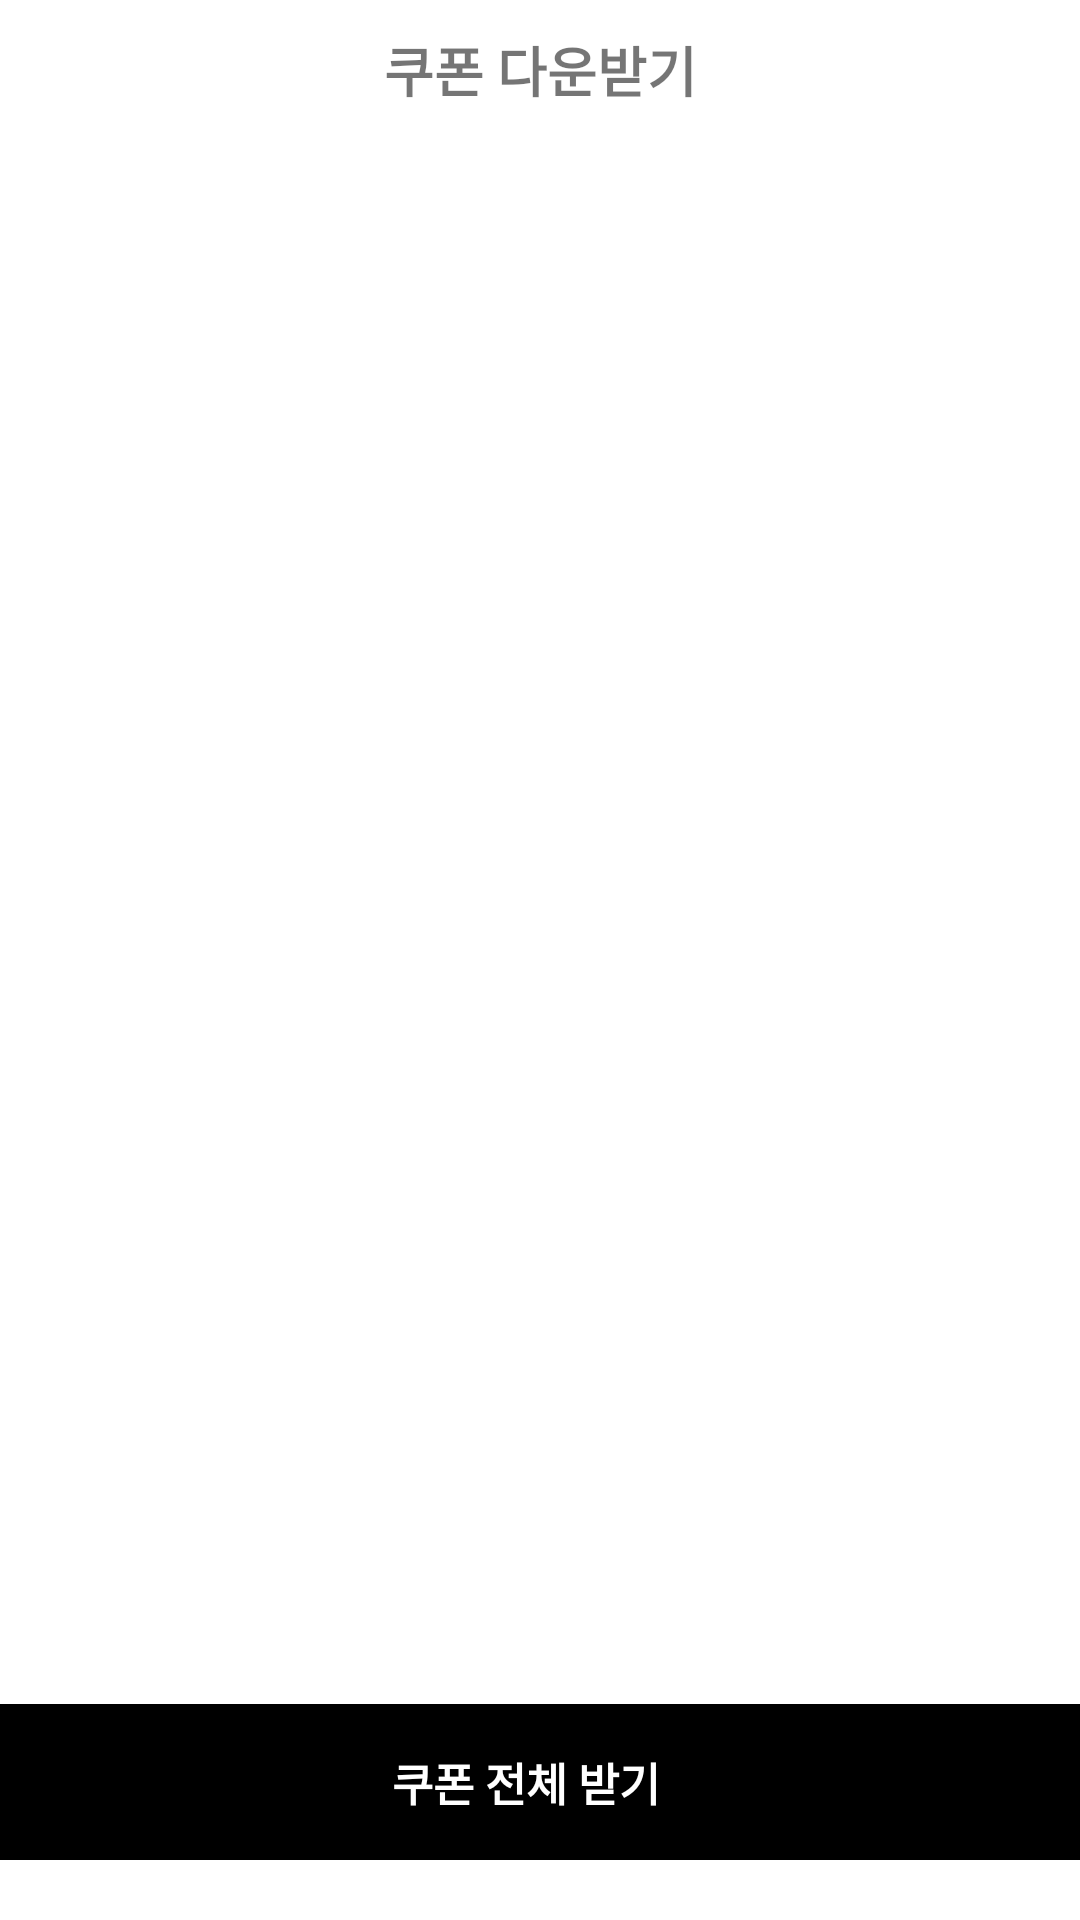

Produce the Android XML layout that renders to this screen, including the resource entries it uses.
<!-- AndroidManifest.xml: application theme Theme.Recylerview_practice -->
<!-- res/layout/activity_main.xml -->
<?xml version="1.0" encoding="utf-8"?>
<androidx.constraintlayout.widget.ConstraintLayout xmlns:android="http://schemas.android.com/apk/res/android"
    xmlns:app="http://schemas.android.com/apk/res-auto"
    xmlns:tools="http://schemas.android.com/tools"
    android:layout_width="match_parent"
    android:layout_height="match_parent"
    tools:context=".MainActivity">

    <TextView
        android:id="@+id/topTitle"
        android:layout_width="wrap_content"
        android:layout_height="wrap_content"
        android:text="쿠폰 다운받기"
        android:textSize="18dp"
        android:textStyle="bold"
        android:layout_marginTop="10dp"
        app:layout_constraintTop_toTopOf="parent"
        app:layout_constraintLeft_toLeftOf="parent"
        app:layout_constraintRight_toRightOf="parent"

        />
    <ImageButton
        android:layout_width="wrap_content"
        android:layout_height="wrap_content"
        android:src="@drawable/icon_close"
        android:background="#ffffff"
        android:layout_marginTop="10dp"
        android:layout_marginRight="10dp"
        app:layout_constraintTop_toTopOf="parent"
        app:layout_constraintRight_toRightOf="parent"
        />

    <androidx.recyclerview.widget.RecyclerView
        android:id="@+id/mRecyclerView"
        android:layout_width="match_parent"
        android:layout_height="0dp"
        android:layout_marginBottom="10dp"
        app:layout_constraintTop_toBottomOf="@+id/topTitle"
        app:layout_constraintBottom_toTopOf="@id/btn"
        android:layout_marginTop="30dp"
        app:layoutManager="androidx.recyclerview.widget.LinearLayoutManager"
        android:orientation ="vertical"
        tools:listitem="@layout/recycle_item"
        />
    <androidx.constraintlayout.widget.ConstraintLayout
        android:id="@+id/btn"
        android:layout_width="380dp"
        android:layout_height="wrap_content"
        android:background="#000000"
        android:layout_marginBottom="20dp"
        android:padding="15dp"
        app:layout_constraintBottom_toBottomOf="parent"
        app:layout_constraintRight_toRightOf="parent"
        app:layout_constraintLeft_toLeftOf="parent"

        >
        <TextView
            android:id="@+id/submit"
            android:layout_width="wrap_content"
            android:layout_height="wrap_content"
            android:text="쿠폰 전체 받기"
            android:textSize="15dp"
            android:textColor="#ffffff"
            android:textStyle="bold"
            android:layout_marginRight="10dp"
            app:layout_constraintHorizontal_chainStyle="packed"
            app:layout_constraintTop_toTopOf="parent"
            app:layout_constraintLeft_toLeftOf="parent"
            app:layout_constraintRight_toLeftOf="@id/submit_img"
            />
        <ImageView
            android:id="@+id/submit_img"
            android:layout_width="wrap_content"
            android:layout_height="wrap_content"
            android:src="@drawable/icon_check_white"
            app:layout_constraintTop_toTopOf="parent"
            app:layout_constraintRight_toRightOf="parent"
            app:layout_constraintLeft_toRightOf="@+id/submit"
            />

    </androidx.constraintlayout.widget.ConstraintLayout>


</androidx.constraintlayout.widget.ConstraintLayout>
<!-- res/layout/recycle_item.xml (included above) -->
<?xml version="1.0" encoding="utf-8"?>
<androidx.constraintlayout.widget.ConstraintLayout xmlns:android="http://schemas.android.com/apk/res/android"
    android:layout_width="match_parent"
    android:layout_height="wrap_content"
    android:foreground="?android:attr/selectableItemBackground"
    xmlns:app="http://schemas.android.com/apk/res-auto">

    <TextView
        android:id="@+id/title"
        android:layout_width="wrap_content"
        android:layout_height="wrap_content"
        android:text="BROOKS Aurora 5%"
        android:textSize="15dp"
        android:textStyle="bold"
        android:textColor="#000000"
        android:layout_marginTop="10dp"
        android:layout_marginLeft="20dp"
        app:layout_constraintTop_toTopOf="parent"
        app:layout_constraintLeft_toLeftOf="parent"
        />
    <TextView
        android:id="@+id/subTitle"
        android:layout_width="wrap_content"
        android:layout_height="wrap_content"
        android:text="5% (10만원 이상 구매 시, 최대 5,000원)"
        android:textSize="13dp"
        android:textColor="#000000"
        android:layout_marginTop="8dp"
        app:layout_constraintTop_toBottomOf="@+id/title"
        app:layout_constraintStart_toStartOf="@+id/title"
        />
    <TextView
        android:id="@+id/descript"
        android:layout_width="wrap_content"
        android:layout_height="wrap_content"
        android:text="2021.07.05~2021.07.13"
        android:textColor="#888888"
        android:layout_marginTop="13dp"
        app:layout_constraintTop_toBottomOf="@+id/subTitle"
        app:layout_constraintStart_toStartOf="@id/subTitle"
        />
    <ImageView
        android:layout_width="40dp"
        android:layout_height="40dp"
        android:src="@drawable/icon_check"
        android:layout_marginRight="20dp"
        android:layout_marginTop="20dp"
        app:layout_constraintTop_toTopOf="parent"
        app:layout_constraintRight_toRightOf="parent"
        />
</androidx.constraintlayout.widget.ConstraintLayout>
<!-- resources referenced by this layout -->
<resources>
  <style name="Theme.Recylerview_practice" parent="Theme.MaterialComponents.DayNight.DarkActionBar">
          
          <item name="colorPrimary">@color/purple_500</item>
          <item name="colorPrimaryVariant">@color/purple_700</item>
          <item name="colorOnPrimary">@color/white</item>
          
          <item name="colorSecondary">@color/teal_200</item>
          <item name="colorSecondaryVariant">@color/teal_700</item>
          <item name="colorOnSecondary">@color/black</item>
          
          <item name="android:statusBarColor" tools:targetApi="l">?attr/colorPrimaryVariant</item>
          
          
          <item name="windowActionBar">false</item>
          <item name="windowNoTitle">true</item>
          <item name="android:windowFullscreen">true</item>
  
      </style>
  <!-- not gathered from this repository: default colours our renderer supplied (Android Studio template values) -->
  <color name="purple_500">#FF6200EE</color>
  <color name="purple_700">#FF3700B3</color>
  <color name="teal_200">#FF03DAC5</color>
  <color name="teal_700">#FF018786</color>
  <color name="black">#FF000000</color>
  <color name="white">#FFFFFFFF</color>
</resources>
